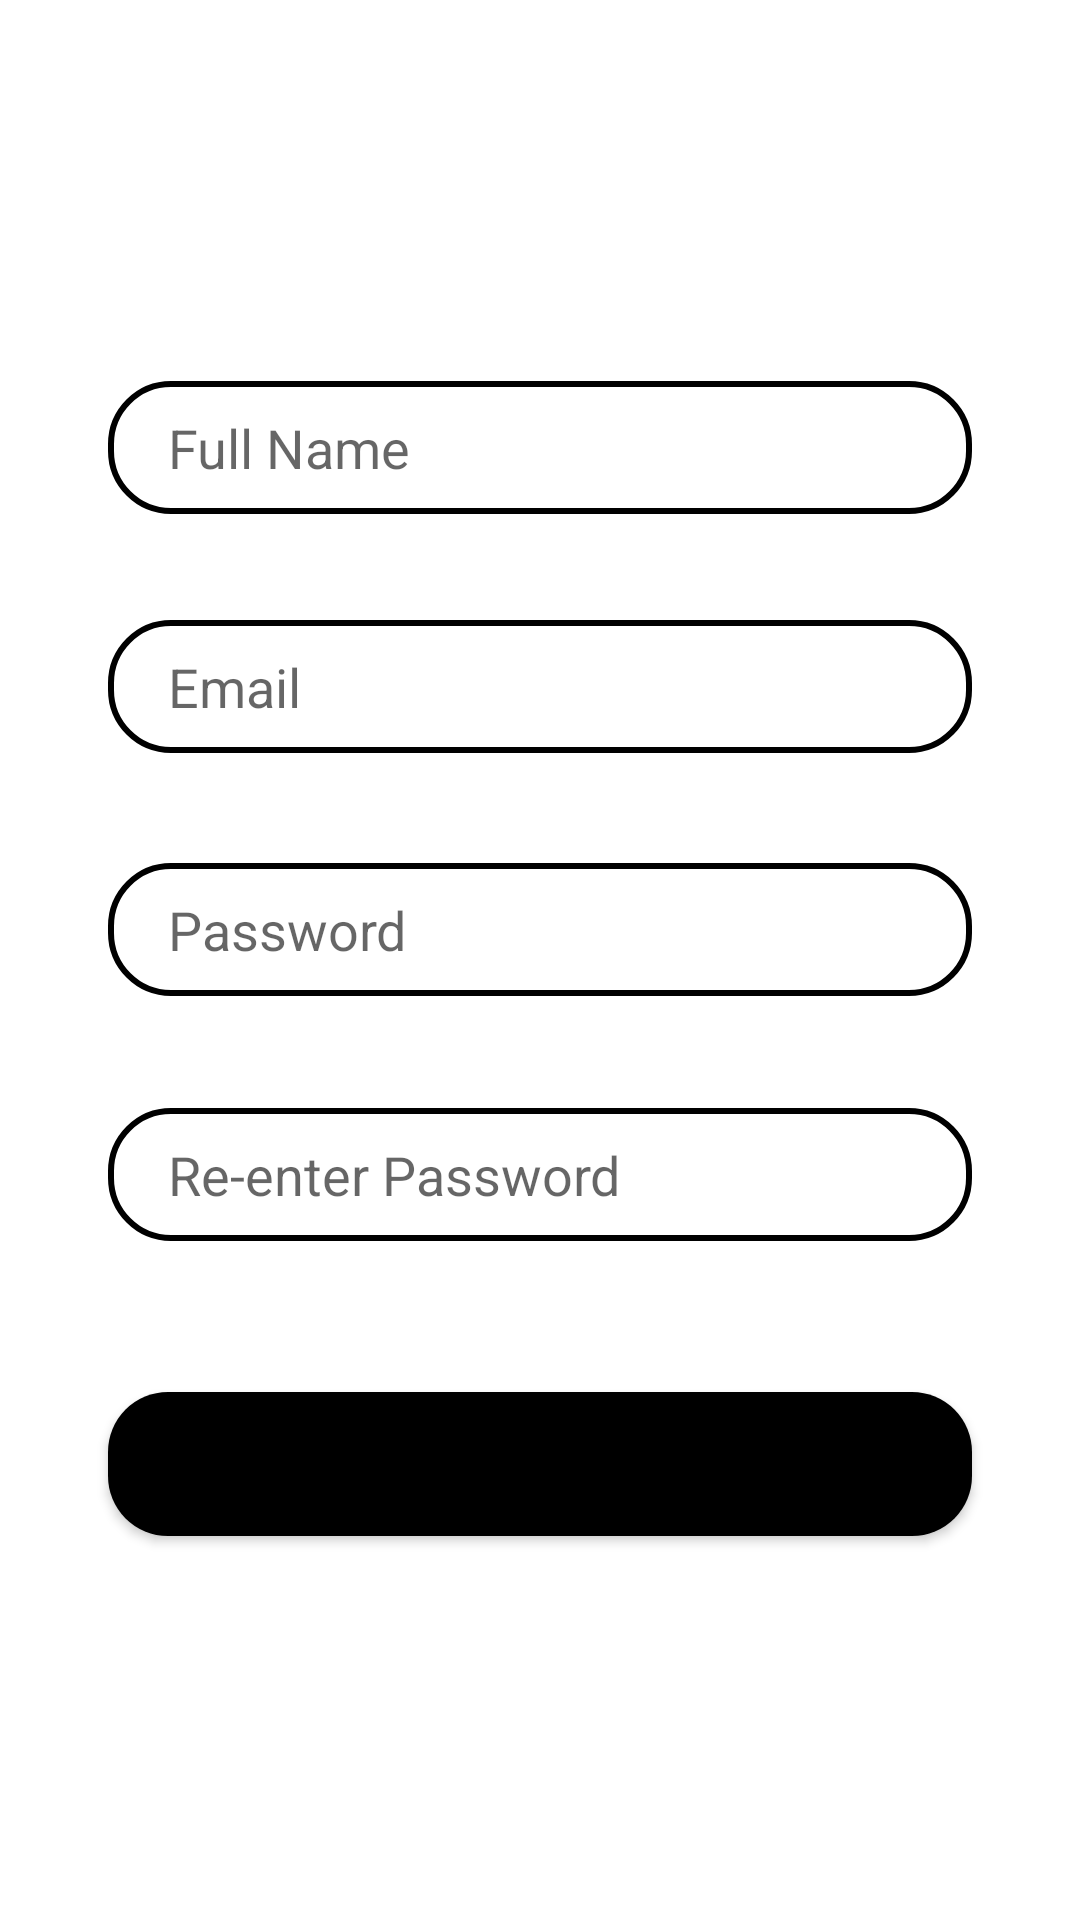

The Android layout XML behind this screen, and the referenced resources:
<!-- AndroidManifest.xml: application theme Theme.Maplication -->
<!-- res/layout/activity_sign_up_tab_fragment.xml -->
<?xml version="1.0" encoding="utf-8"?>
<androidx.constraintlayout.widget.ConstraintLayout xmlns:android="http://schemas.android.com/apk/res/android"
    xmlns:app="http://schemas.android.com/apk/res-auto"
    xmlns:tools="http://schemas.android.com/tools"
    android:layout_width="match_parent"
    android:layout_height="match_parent">

    <EditText
        android:id="@+id/registerFName"
        android:layout_width="0dp"
        android:layout_height="wrap_content"
        android:background="@drawable/edit_text_bg"
        android:hint="@string/full_name"
        android:paddingLeft="20dp"
        android:paddingTop="10dp"
        android:paddingBottom="10dp"
        app:layout_constraintBottom_toBottomOf="parent"
        app:layout_constraintEnd_toEndOf="parent"
        app:layout_constraintStart_toStartOf="parent"
        app:layout_constraintTop_toTopOf="parent"
        app:layout_constraintVertical_bias="0.213"
        app:layout_constraintWidth_percent=".8" />

    <EditText
        android:id="@+id/registerPassword"
        android:layout_width="0dp"
        android:layout_height="wrap_content"
        android:background="@drawable/edit_text_bg"
        android:hint="@string/password"
        android:inputType="textPassword"
        android:paddingLeft="20dp"
        android:paddingTop="10dp"
        android:paddingBottom="10dp"
        app:layout_constraintBottom_toBottomOf="parent"
        app:layout_constraintEnd_toEndOf="parent"
        app:layout_constraintStart_toStartOf="parent"
        app:layout_constraintTop_toTopOf="parent"
        app:layout_constraintVertical_bias="0.483"
        app:layout_constraintWidth_percent=".8" />

    <EditText
        android:id="@+id/registerReEnterPassword"
        android:layout_width="0dp"
        android:layout_height="wrap_content"
        android:background="@drawable/edit_text_bg"
        android:hint="@string/re_enter_password"
        android:inputType="textPassword"
        android:paddingLeft="20dp"
        android:paddingTop="10dp"
        android:paddingBottom="10dp"
        app:layout_constraintBottom_toBottomOf="parent"
        app:layout_constraintEnd_toEndOf="parent"
        app:layout_constraintStart_toStartOf="parent"
        app:layout_constraintTop_toTopOf="parent"
        app:layout_constraintVertical_bias="0.62"
        app:layout_constraintWidth_percent=".8" />

    <Button
        android:id="@+id/registerBtn"
        android:layout_width="0dp"
        android:layout_height="wrap_content"
        android:background="@drawable/button_bg"
        android:onClick="registerBtnClicked"
        android:text="@string/register"
        android:textSize="16sp"
        android:textStyle="bold"
        app:layout_constraintBottom_toBottomOf="parent"
        app:layout_constraintEnd_toEndOf="parent"
        app:layout_constraintStart_toStartOf="parent"
        app:layout_constraintTop_toTopOf="parent"
        app:layout_constraintVertical_bias="0.784"
        app:layout_constraintWidth_percent=".8" />

    <EditText
        android:id="@+id/registerEmail"
        android:layout_width="0dp"
        android:layout_height="wrap_content"
        android:background="@drawable/edit_text_bg"
        android:hint="@string/email"
        android:paddingLeft="20dp"
        android:paddingTop="10dp"
        android:paddingBottom="10dp"
        app:layout_constraintBottom_toBottomOf="parent"
        app:layout_constraintEnd_toEndOf="parent"
        app:layout_constraintStart_toStartOf="parent"
        app:layout_constraintTop_toTopOf="parent"
        app:layout_constraintVertical_bias="0.347"
        app:layout_constraintWidth_percent=".8" />

    <ProgressBar
        android:id="@+id/rProgressBar"
        android:layout_width="93dp"
        android:layout_height="99dp"
        android:visibility="gone"
        app:layout_constraintBottom_toBottomOf="parent"
        app:layout_constraintEnd_toEndOf="parent"
        app:layout_constraintStart_toStartOf="parent"
        app:layout_constraintTop_toTopOf="parent" />


</androidx.constraintlayout.widget.ConstraintLayout>
<!-- resources referenced by this layout -->
<resources>
  <!-- drawable button_bg (drawable) -->
  <?xml version="1.0" encoding="utf-8"?>
  <shape xmlns:android="http://schemas.android.com/apk/res/android">
  
      <padding android:bottom="5dp"
          android:left="5dp"
          android:right="5dp"
          android:top="5dp"/>
  
      <corners android:radius="20dp"/>
  
      <solid android:color="@color/black"/>
  
  </shape>
  <!-- drawable edit_text_bg (drawable) -->
  <?xml version="1.0" encoding="utf-8"?>
  <shape xmlns:android="http://schemas.android.com/apk/res/android">
  
      <corners android:radius="20dp"/>
  
      <stroke android:width="2dp"/>
  
  
      <solid android:color="@color/white"/>
  </shape>
  <string name="email">Email</string>
  <string name="full_name">Full Name</string>
  <string name="password">Password</string>
  <string name="re_enter_password">Re-enter Password</string>
  <string name="register">Register</string>
  <style name="Theme.Maplication" parent="Theme.MaterialComponents.DayNight.DarkActionBar">
          
          <item name="colorPrimary">@color/purple_500</item>
          <item name="colorPrimaryVariant">@color/purple_700</item>
          <item name="colorOnPrimary">@color/white</item>
          
          <item name="colorSecondary">@color/teal_200</item>
          <item name="colorSecondaryVariant">@color/teal_700</item>
          <item name="colorOnSecondary">@color/black</item>
          
          <item name="android:statusBarColor" tools:targetApi="l">?attr/colorPrimaryVariant</item>
          
      </style>
  <color name="black">#FF000000</color>
  <color name="white">#FFFFFFFF</color>
  <color name="purple_500">#FF6200EE</color>
  <color name="purple_700">#FF3700B3</color>
  <color name="teal_200">#FF03DAC5</color>
  <color name="teal_700">#FF018786</color>
</resources>
